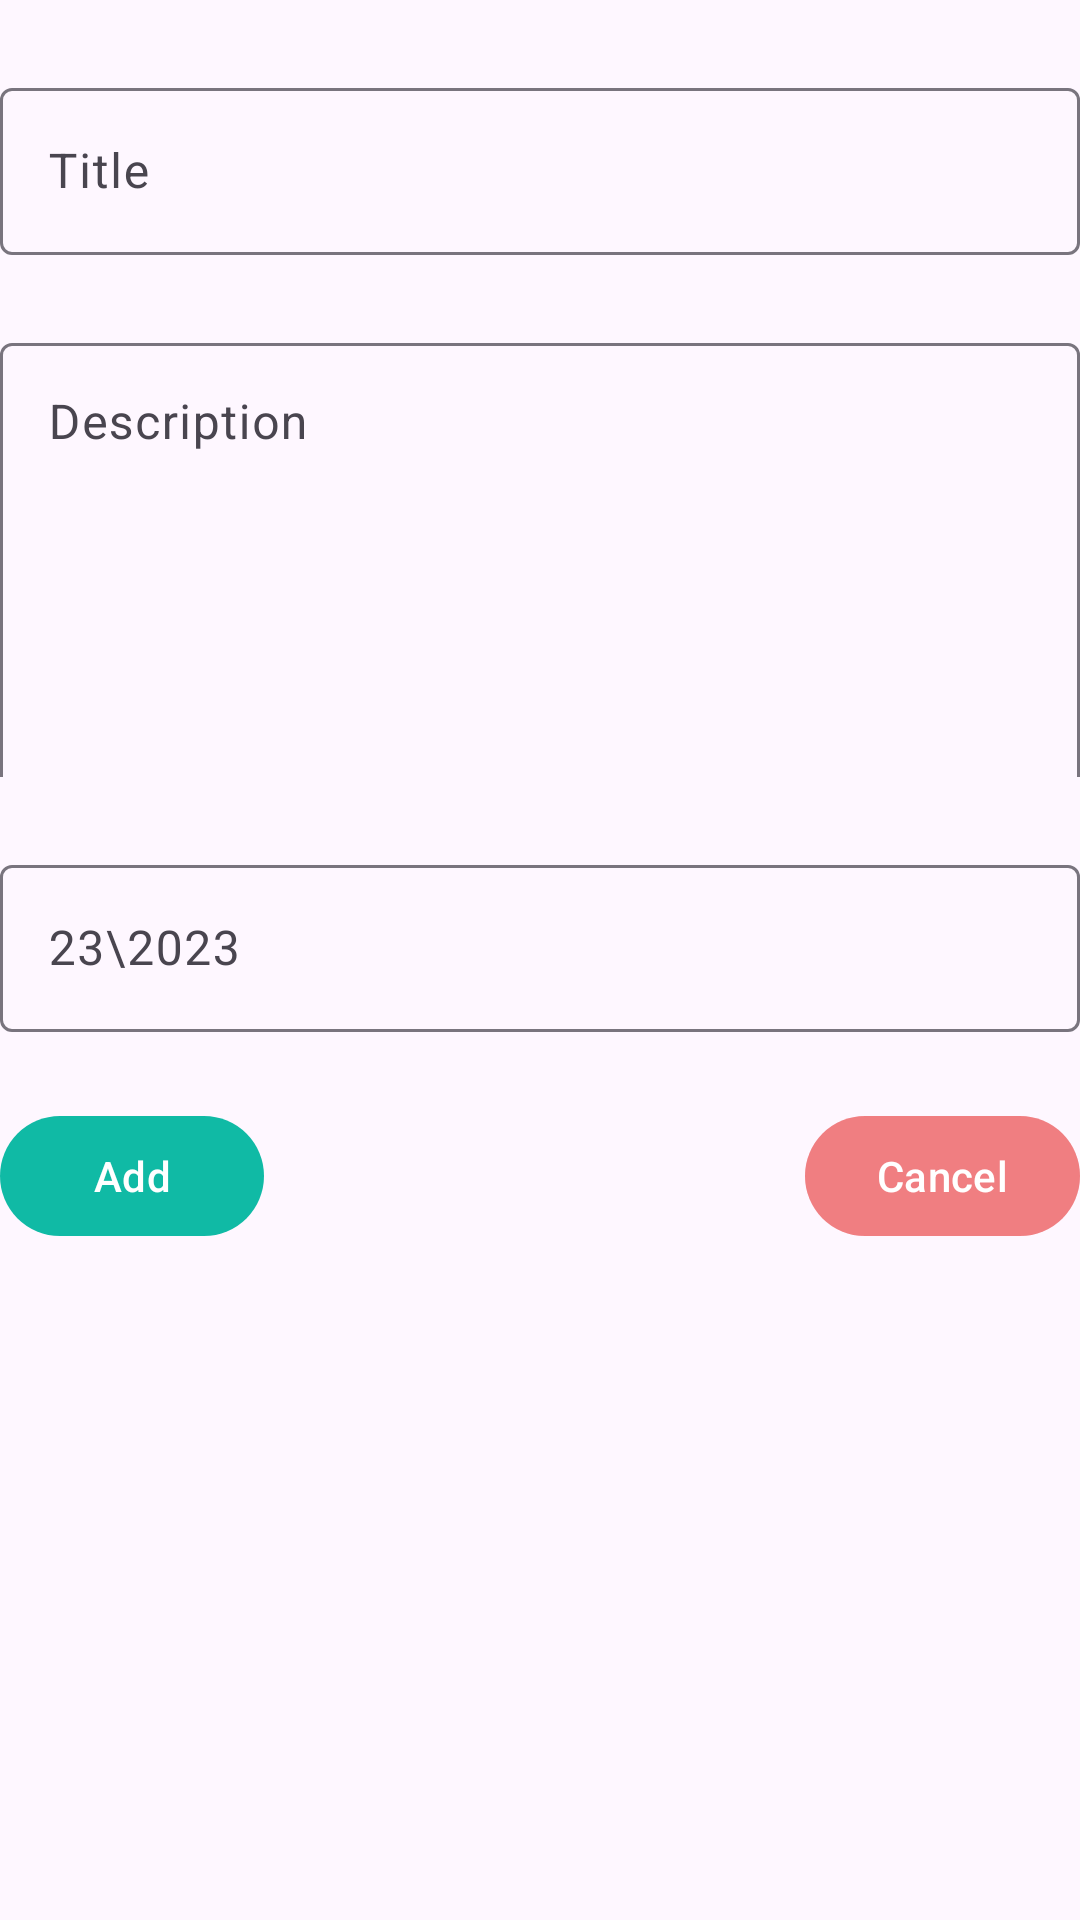

Reconstruct the res/layout file that produces this screen, plus the resources it refers to.
<!-- AndroidManifest.xml: application theme Theme.Minisilm -->
<!-- res/layout/fragment_add__task.xml -->
<?xml version="1.0" encoding="utf-8"?>
<androidx.constraintlayout.widget.ConstraintLayout xmlns:android="http://schemas.android.com/apk/res/android"
    xmlns:tools="http://schemas.android.com/tools"
    android:layout_width="match_parent"
    android:layout_height="match_parent"
    xmlns:app="http://schemas.android.com/apk/res-auto"
    tools:context=".Ui.Add_TaskFragment">

    <com.google.android.material.textfield.TextInputLayout
        android:id="@+id/inputTitle"
        android:layout_width="match_parent"
        android:layout_height="wrap_content"
        android:hint="Title"
        android:layout_marginTop="24dp"
        app:layout_constraintEnd_toEndOf="parent"
        app:layout_constraintStart_toStartOf="parent"
        app:layout_constraintTop_toTopOf="parent">

        <com.google.android.material.textfield.TextInputEditText
            android:layout_width="match_parent"
            android:layout_height="wrap_content"
            />
    </com.google.android.material.textfield.TextInputLayout>
    <com.google.android.material.textfield.TextInputLayout
        android:id="@+id/description"
        android:layout_width="match_parent"
        android:layout_height="150dp"
        android:hint="Description"

        android:layout_marginTop="24dp"
        app:layout_constraintEnd_toEndOf="parent"
        app:layout_constraintStart_toStartOf="parent"
        app:layout_constraintTop_toBottomOf="@+id/inputTitle">

        <com.google.android.material.textfield.TextInputEditText
            android:layout_width="match_parent"
            android:layout_height="150dp"
            android:gravity="fill_horizontal"
            />
    </com.google.android.material.textfield.TextInputLayout>

    <com.google.android.material.textfield.TextInputLayout
        android:id="@+id/inputDate"
        android:layout_width="match_parent"
        android:layout_height="wrap_content"
        android:layout_marginTop="24dp"
        android:hint="23\2023"
        app:layout_constraintEnd_toEndOf="parent"
        app:layout_constraintStart_toStartOf="parent"
        app:layout_constraintTop_toBottomOf="@+id/description">

        <com.google.android.material.textfield.TextInputEditText
            android:layout_width="match_parent"
            android:layout_height="wrap_content" />
    </com.google.android.material.textfield.TextInputLayout>
    <com.google.android.material.button.MaterialButton
        android:id="@+id/add_task_button"
        android:layout_width="wrap_content"
        android:layout_height="wrap_content"
        android:layout_marginTop="24dp"
        android:text="Add"
        app:layout_constraintStart_toStartOf="parent"
        app:layout_constraintTop_toBottomOf="@+id/inputDate" />

    <com.google.android.material.button.MaterialButton
        android:id="@+id/Cancel_btn"
        android:layout_width="wrap_content"
        android:layout_height="wrap_content"
        android:layout_marginTop="24dp"
        android:text="Cancel"
        app:layout_constraintBottom_toBottomOf="@+id/add_task_button"
        android:backgroundTint="@color/cancel"
        app:layout_constraintEnd_toEndOf="parent"
        app:layout_constraintTop_toBottomOf="@+id/inputDate" />


</androidx.constraintlayout.widget.ConstraintLayout>
<!-- resources referenced by this layout -->
<resources>
  <color name="cancel">#52E21717</color>
  <style name="Theme.Minisilm" parent="Base.Theme.Minisilm" />
  <style name="Base.Theme.Minisilm" parent="Theme.Material3.DayNight.NoActionBar">
          
          <item name="colorPrimary">@color/prim</item>
          <item name="colorSecondary">@color/sec1</item>
          <item name="colorAccent">@color/prim</item>
          
      </style>
  <color name="prim">#10BAA5</color>
  <color name="sec1">#D6FFFA</color>
</resources>
